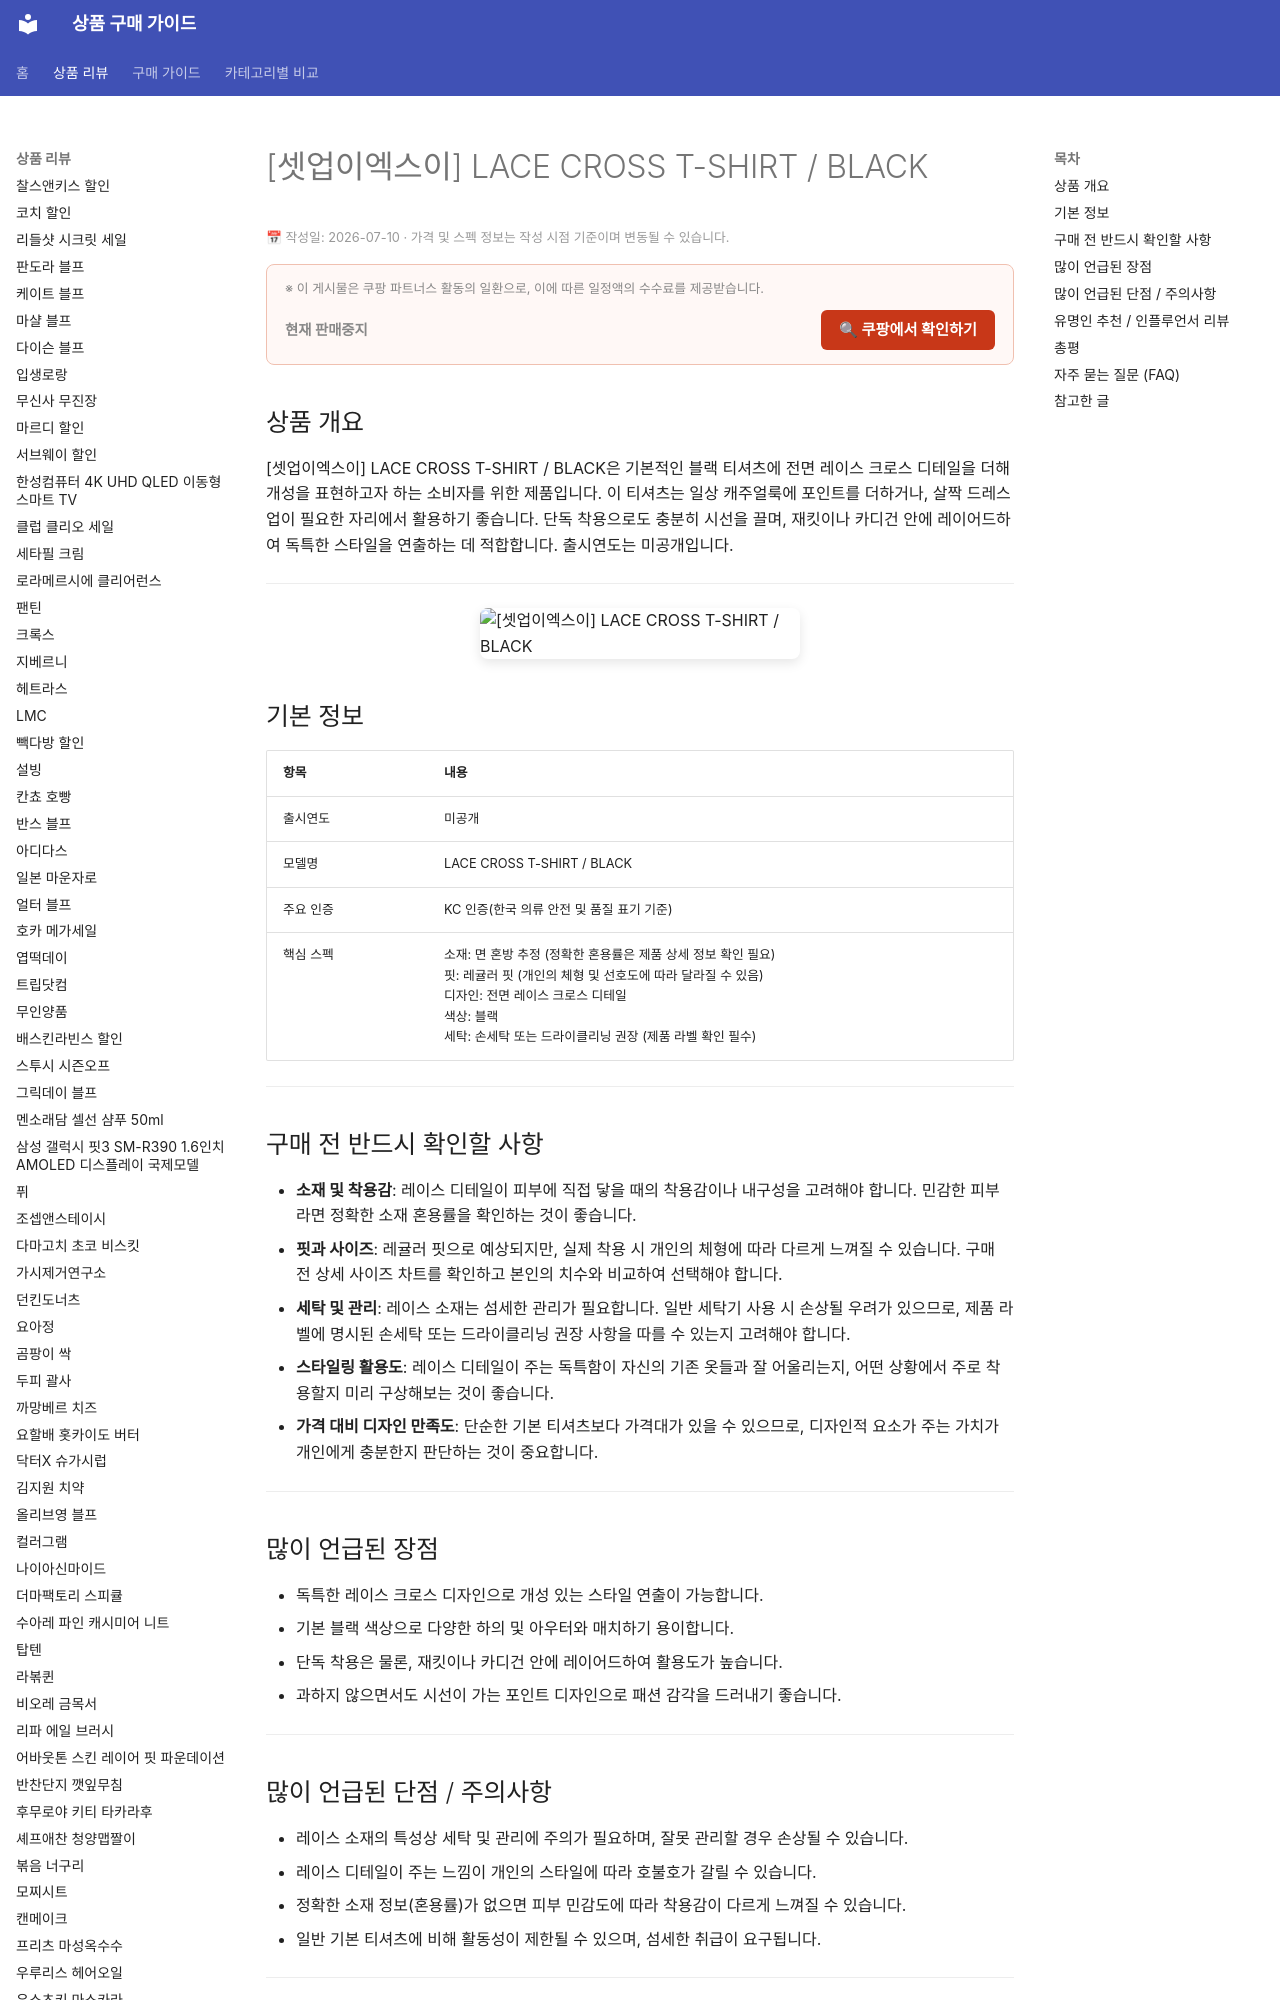

repository: buysense/product-research-wiki · page: products/setup-exe-lace-cross-tshirt-black/index.html · generator: mkdocs

---
image: https://thumbnail.coupangcdn.com/thumbnails/remote/492x492ex/image/vendor_inventory/d225/073b983c97248f9a5a0bf5fbf758f05b32e20e49ad408eec9c5f671b9e7c.jpg
title: [셋업이엑스이] LACE CROSS T-SHIRT / BLACK 구매 가이드
date: 2026-07-10
description: 셋업이엑스이 LACE CROSS T-SHIRT / BLACK은 독특한 레이스 크로스 디테일로 개성을 표현하며, 일상 캐주얼부터 특별한 날까지 활용하기 좋은 티셔츠입니다.
contentUpdated: 2026-07-10
---
<!-- bs:jsonld -->
<script type="application/ld+json">
{
  "@con
